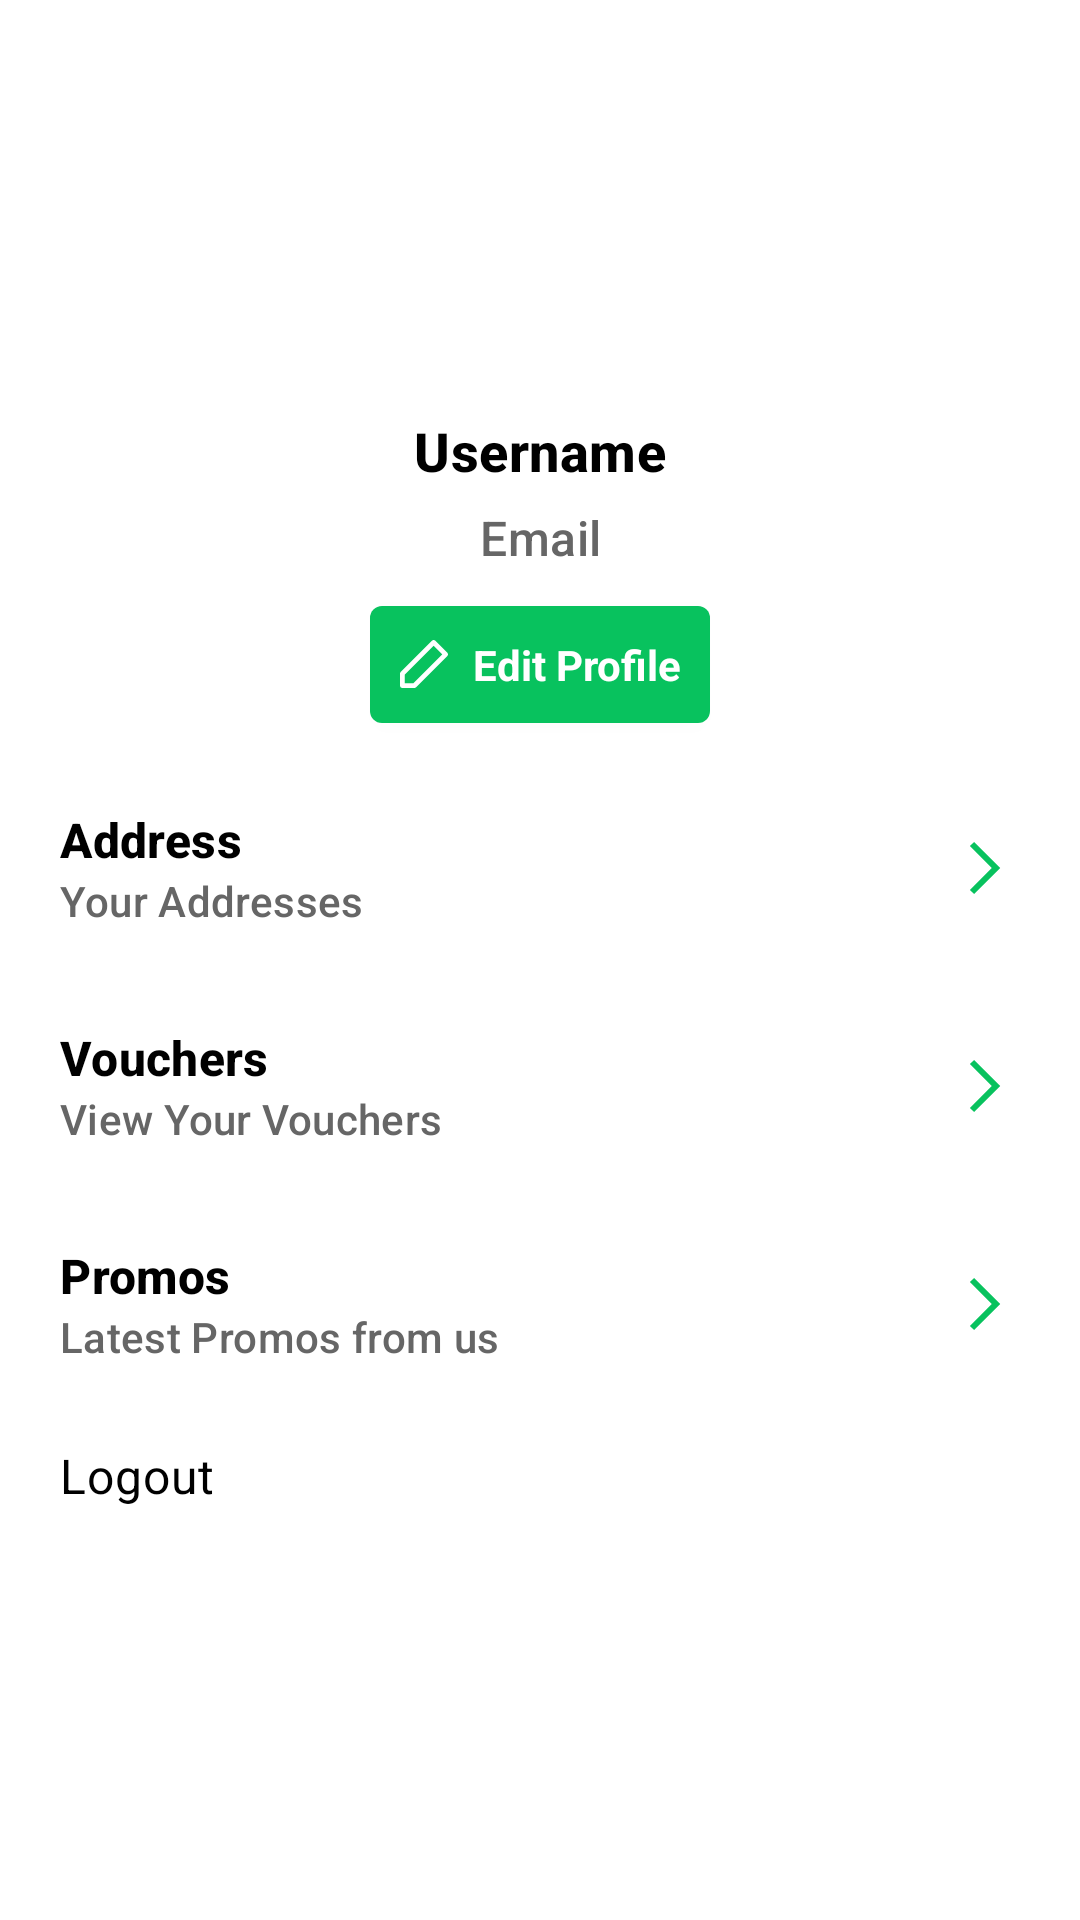

Reconstruct the res/layout file that produces this screen, plus the resources it refers to.
<!-- AndroidManifest.xml: application theme Theme.MobileDevelopment -->
<!-- res/layout/fragment_profile.xml -->
<?xml version="1.0" encoding="utf-8"?>
<LinearLayout xmlns:android="http://schemas.android.com/apk/res/android"
    xmlns:app="http://schemas.android.com/apk/res-auto"
    xmlns:tools="http://schemas.android.com/tools"
    style="@style/StandardRootLayout"
    tools:context=".feature.customer.profile.ProfileFragment">

    <com.google.android.material.imageview.ShapeableImageView
        android:id="@+id/imageview_avatar"
        style="@style/CircleImageView"
        android:layout_marginTop="@dimen/margin_medium"
        android:src="@drawable/ic_launcher_background" />

    <TextView
        android:id="@+id/textview_username"
        style="@style/Grocer.TitleMedium"
        android:layout_width="wrap_content"
        android:layout_height="wrap_content"
        android:layout_gravity="center_horizontal"
        android:layout_marginTop="@dimen/margin_extra_small"
        android:gravity="center_horizontal"
        android:text="@string/placeholder_username" />

    <TextView
        android:id="@+id/textview_email"
        style="@style/Grocer.SubTitleMedium"
        android:layout_width="wrap_content"
        android:layout_height="wrap_content"
        android:layout_gravity="center_horizontal"
        android:layout_marginTop="@dimen/margin_extra_small"
        android:gravity="center_horizontal"
        android:text="@string/placeholder_email" />

    <com.google.android.material.button.MaterialButton
        android:id="@+id/button_edit_profile"
        style="@style/TextWithIconButton"
        android:text="@string/button_text_profile_edit"
        app:icon="@drawable/ic_edit_black_24dp" />

    <androidx.constraintlayout.widget.ConstraintLayout
        android:id="@+id/item_profile_address"
        style="@style/SpanningClickableLayout">

        <LinearLayout
            android:layout_width="0dp"
            android:layout_height="match_parent"
            android:orientation="vertical"
            app:layout_constraintBottom_toBottomOf="parent"
            app:layout_constraintEnd_toStartOf="@+id/button_address"
            app:layout_constraintStart_toStartOf="parent"
            app:layout_constraintTop_toTopOf="parent">

            <TextView
                style="@style/Grocer.TitleSmall"
                android:layout_width="match_parent"
                android:layout_height="wrap_content"
                android:text="@string/title_profile_address" />

            <TextView
                style="@style/Grocer.SubTitleSmall"
                android:layout_width="match_parent"
                android:layout_height="wrap_content"
                android:text="@string/subtitle_profile_address" />

        </LinearLayout>

        <ImageButton
            android:id="@+id/button_address"
            style="@style/RightChevronImageButton"
            app:layout_constraintBottom_toBottomOf="parent"
            app:layout_constraintEnd_toEndOf="parent"
            app:layout_constraintTop_toTopOf="parent" />
    </androidx.constraintlayout.widget.ConstraintLayout>

    <androidx.constraintlayout.widget.ConstraintLayout
        android:id="@+id/item_profile_vouchers"
        style="@style/SpanningClickableLayout">

        <LinearLayout
            android:layout_width="0dp"
            android:layout_height="match_parent"
            android:orientation="vertical"
            app:layout_constraintBottom_toBottomOf="parent"
            app:layout_constraintEnd_toStartOf="@+id/button_profile_settings"
            app:layout_constraintStart_toStartOf="parent"
            app:layout_constraintTop_toTopOf="parent">

            <TextView
                style="@style/Grocer.TitleSmall"
                android:layout_width="match_parent"
                android:layout_height="wrap_content"
                android:text="@string/title_profile_vouchers" />

            <TextView
                style="@style/Grocer.SubTitleSmall"
                android:layout_width="match_parent"
                android:layout_height="wrap_content"
                android:text="@string/subtitle_profile_vouchers" />

        </LinearLayout>

        <ImageButton
            android:id="@+id/button_profile_settings"
            style="@style/RightChevronImageButton"
            app:layout_constraintBottom_toBottomOf="parent"
            app:layout_constraintEnd_toEndOf="parent"
            app:layout_constraintTop_toTopOf="parent" />
    </androidx.constraintlayout.widget.ConstraintLayout>

    <androidx.constraintlayout.widget.ConstraintLayout
        android:id="@+id/item_profile_promos"
        style="@style/SpanningClickableLayout">

        <LinearLayout
            android:layout_width="0dp"
            android:layout_height="match_parent"
            android:orientation="vertical"
            app:layout_constraintBottom_toBottomOf="parent"
            app:layout_constraintEnd_toStartOf="@+id/button_promos"
            app:layout_constraintStart_toStartOf="parent"
            app:layout_constraintTop_toTopOf="parent">

            <TextView
                style="@style/Grocer.TitleSmall"
                android:layout_width="match_parent"
                android:layout_height="wrap_content"
                android:text="@string/title_profile_promos" />

            <TextView
                style="@style/Grocer.SubTitleSmall"
                android:layout_width="match_parent"
                android:layout_height="wrap_content"
                android:text="@string/subtitle_profile_promos" />

        </LinearLayout>

        <ImageButton
            android:id="@+id/button_promos"
            style="@style/RightChevronImageButton"
            app:layout_constraintBottom_toBottomOf="parent"
            app:layout_constraintEnd_toEndOf="parent"
            app:layout_constraintTop_toTopOf="parent" />
    </androidx.constraintlayout.widget.ConstraintLayout>


    <TextView
        android:id="@+id/textview_logout"
        style="@style/TextOnlyButton"
        android:text="@string/button_text_profile_logout" />
</LinearLayout>
<!-- resources referenced by this layout -->
<resources>
  <dimen name="margin_extra_small">6dp</dimen>
  <dimen name="margin_medium">16dp</dimen>
  <string name="button_text_profile_edit">Edit Profile</string>
  <string name="button_text_profile_logout">Logout</string>
  <string name="placeholder_email">Email</string>
  <string name="placeholder_username">Username</string>
  <string name="subtitle_profile_address">Your Addresses</string>
  <string name="subtitle_profile_promos">Latest Promos from us</string>
  <string name="subtitle_profile_vouchers">View Your Vouchers</string>
  <string name="title_profile_address">Address</string>
  <string name="title_profile_promos">Promos</string>
  <string name="title_profile_vouchers">Vouchers</string>
  <style name="Grocer.SubTitleMedium" parent="TextAppearance.Material3.TitleMedium">
          <item name="android:ellipsize">end</item>
          <item name="android:singleLine">true</item>
          <item name="android:textColor">@color/gray_medium</item>
          <item name="android:textSize">16sp</item>
      </style>
  <style name="Grocer.SubTitleSmall" parent="TextAppearance.Material3.TitleSmall">
          <item name="android:ellipsize">end</item>
          <item name="android:singleLine">true</item>
          <item name="android:textColor">@color/gray_medium</item>
          <item name="android:textSize">14sp</item>
      </style>
  <style name="Grocer.TitleSmall" parent="TextAppearance.Material3.TitleSmall">
          <item name="android:ellipsize">end</item>
          <item name="android:singleLine">true</item>
          <item name="android:textColor">@color/black</item>
          <item name="android:textSize">16sp</item>
          <item name="android:textStyle">bold</item>
      </style>
  <dimen name="image_size_default">100dp</dimen>
  <style name="ShapeCircle">
          <item name="cornerFamily">rounded</item>
          <item name="cornerSize">50%</item>
      </style>
  <color name="gray_medium">#666666</color>
  <color name="black">#FF000000</color>
  <dimen name="image_size_medium_icon">24dp</dimen>
  <string name="image_description_chevron">A right arrow</string>
  <color name="green_bright">#08C25E</color>
  <dimen name="padding_medium">16dp</dimen>
  <dimen name="padding_extra_medium">20dp</dimen>
  <dimen name="padding_extra_large">32dp</dimen>
  <style name="Grocer.BodyTextMedium" parent="TextAppearance.Material3.BodyMedium">
          <item name="android:ellipsize">end</item>
          <item name="android:singleLine">true</item>
          <item name="android:textColor">@color/black</item>
          <item name="android:textSize">16sp</item>
      </style>
  <dimen name="padding_small">10dp</dimen>
  <style name="Grocer.ButtonTextPrimary" parent="ThemeOverlay.Material3.Button.TextButton">
          <item name="android:textAllCaps">false</item>
          <item name="android:textStyle">bold</item>
          <item name="android:textSize">14sp</item>
          <item name="android:textColor">@color/white</item>
      </style>
  <color name="white">#FFFFFFFF</color>
  <dimen name="image_size_small_icon">16dp</dimen>
  <color name="teal_200">#FF03DAC5</color>
  <color name="teal_700">#FF018786</color>
  <style name="CustomBottomSheetDialog" parent="@style/ThemeOverlay.MaterialComponents.BottomSheetDialog">
          <item name="bottomSheetStyle">@style/CustomBottomSheet</item>
      </style>
  <style name="CustomBottomSheet" parent="Widget.MaterialComponents.BottomSheet">
          <item name="shapeAppearanceOverlay">@style/CustomShapeAppearanceBottomSheetDialog</item>
      </style>
  <style name="CustomShapeAppearanceBottomSheetDialog" parent="">
          <item name="cornerFamily">rounded</item>
          <item name="cornerSizeTopRight">25dp</item>
          <item name="cornerSizeTopLeft">25dp</item>
          <item name="cornerSizeBottomRight">0dp</item>
          <item name="cornerSizeBottomLeft">0dp</item>
      </style>
</resources>
